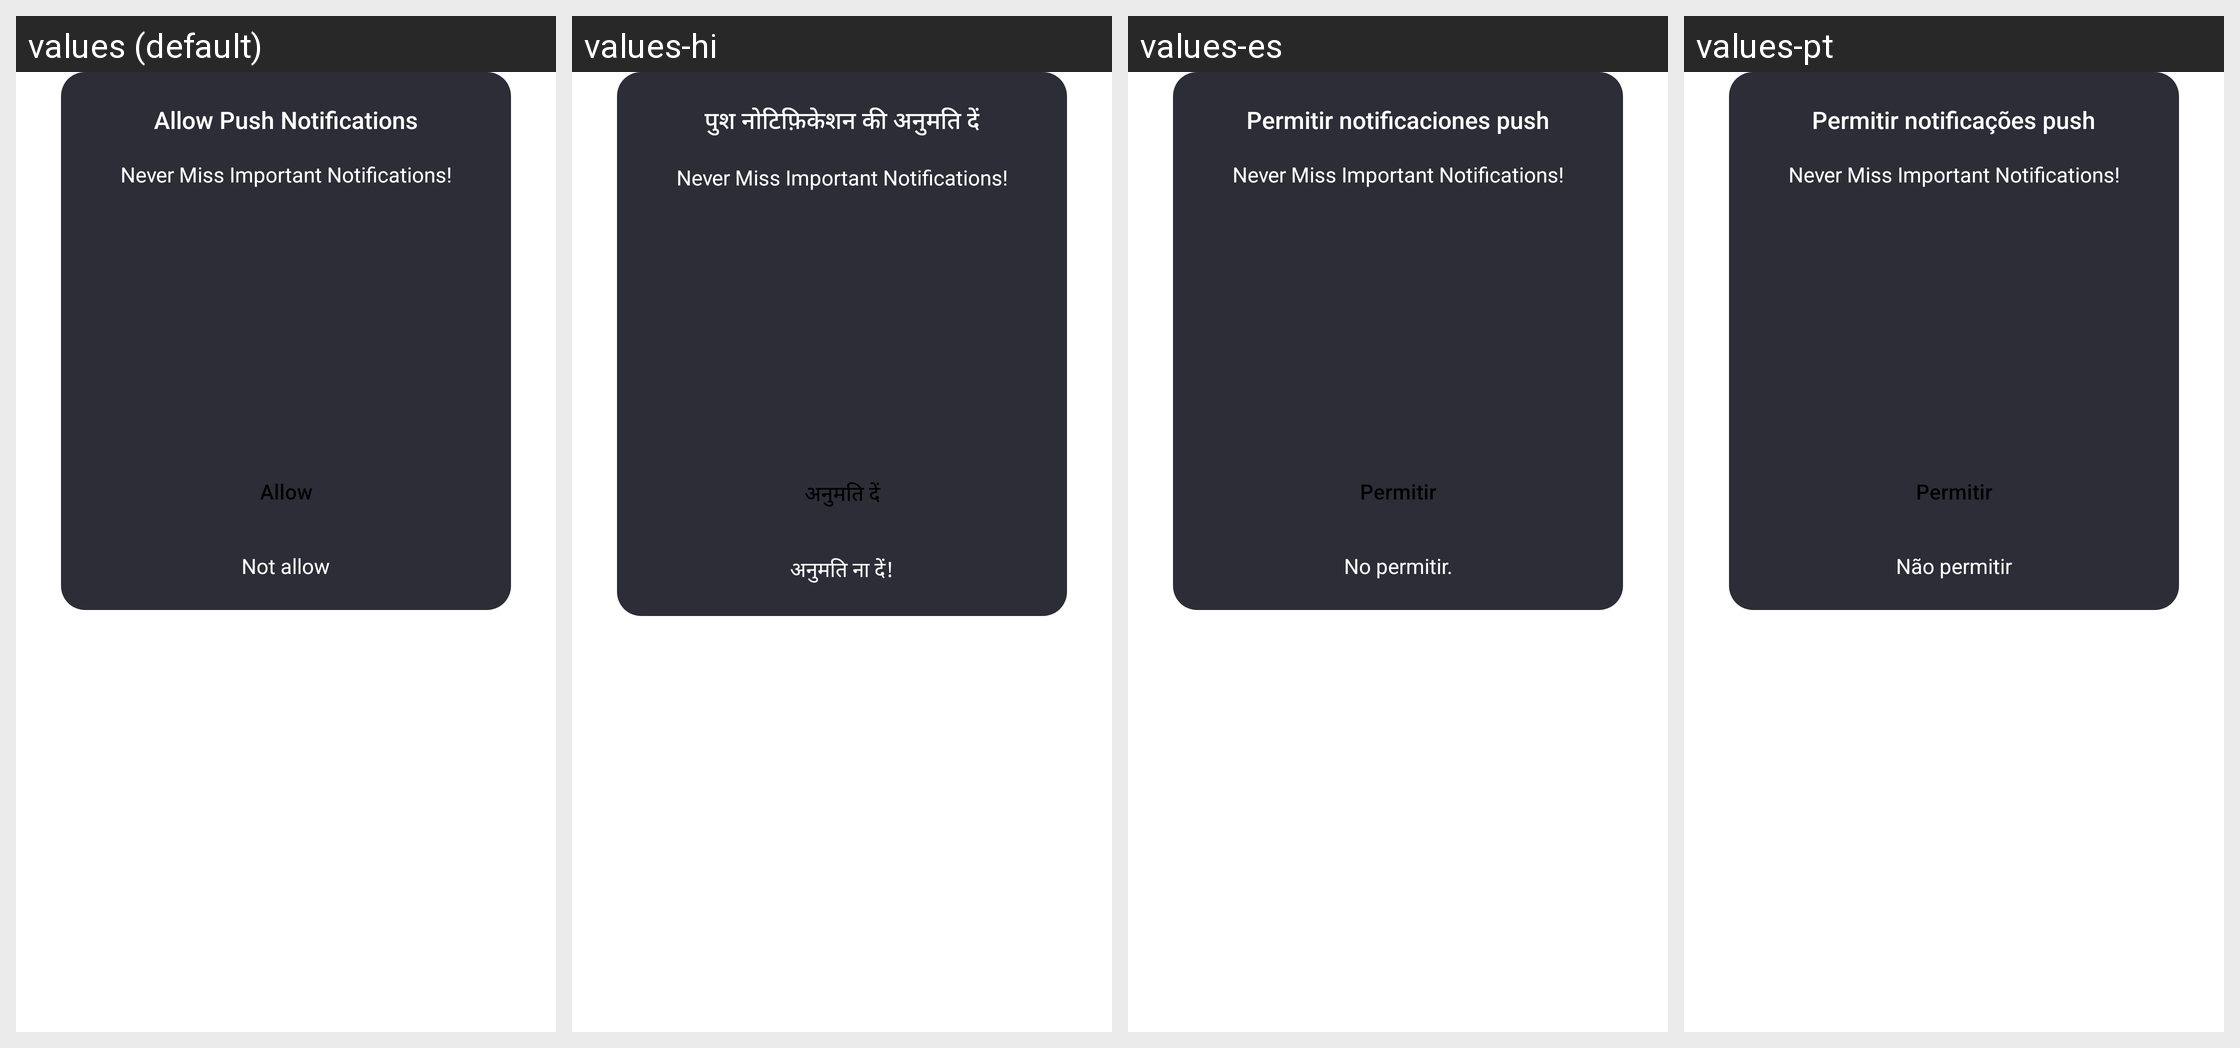

This grid shows one Android layout under several languages. Give, for every string resource on the screen, its name, the default text and each shown locale's text.
Android screen res/layout/dialog_notification_allow_layout.xml rendered under 4 locales, left to right: values (default), values-hi, values-es, values-pt. Device: Nexus 5 (rendered at 1080×1920; each locale shown at half size, 540×960, under a caption strip naming it); theme AppTheme.
Other locales in the repository, not shown: values-en, values-gu, values-kk, values-ky, values-ml, values-pa, values-pt-rBR, values-te.
Strings drawn on this screen, with the default value and each locale's value (text and hints the layout hard-codes, and strings that could not be matched under every locale, appear in the picture but are not listed):

allow_push_notification
  values: Allow Push Notifications
  values-hi: पुश नोटिफ़िकेशन की अनुमति दें
  values-es: Permitir notificaciones push
  values-pt: Permitir notificações push

allow
  values: Allow
  values-hi: अनुमति दें
  values-es: Permitir
  values-pt: Permitir

not_allow
  values: Not allow
  values-hi: अनुमति ना दें!
  values-es: No permitir.
  values-pt: Não permitir
